Run: headless pygame with SDL's dummy video driver; simulated clock (each Clock.tick advances the game by its frame time, no real sleeping); random seed 0; keys injected as events and as key.get_pressed() state; no mouse input.
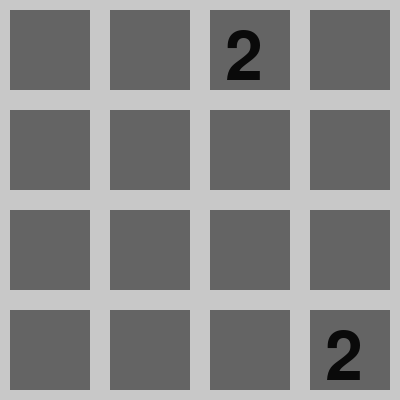
Frame 1 of 4 · flips 1–60 · no input
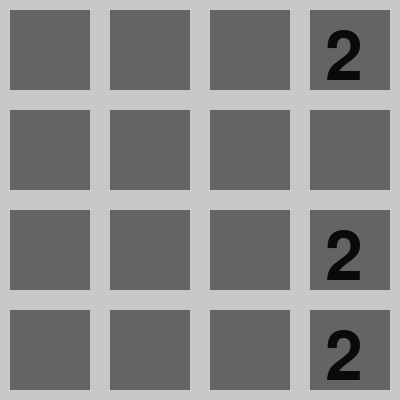
Frame 2 of 4 · flips 61–180 · tapped SPACE, RETURN · held RIGHT (→), D
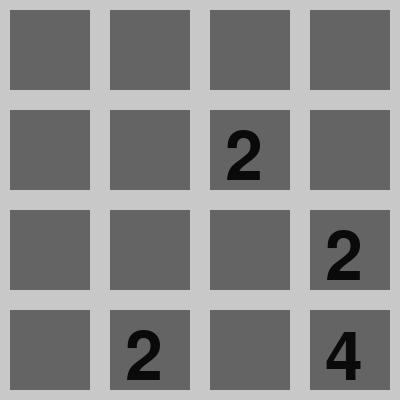
Frame 3 of 4 · flips 181–300 · held DOWN (↓), S
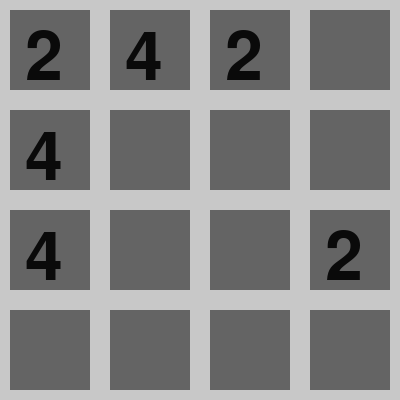
Frame 4 of 4 · flips 301–420 · held LEFT (←), A, UP (↑), W

The pygame program that drew these frames:

import pygame
import sys
import random as r
import copy

background = (100, 100, 100)
border = (200, 200, 200)
WINDOW_HEIGHT = 400
WINDOW_WIDTH = WINDOW_HEIGHT


def main():
    global SCREEN, CLOCK, grid
    pygame.init()
    SCREEN = pygame.display.set_mode((WINDOW_HEIGHT, WINDOW_WIDTH))
    CLOCK = pygame.time.Clock()

    while True:
        SCREEN.fill(background)
        for event in pygame.event.get():
            if event.type == pygame.QUIT:
                pygame.quit()
                sys.exit()
            if event.type == pygame.KEYDOWN:
                if event.key == 119:
                    event.key = 3+1073741903
                if event.key == 115:
                    event.key = 2+1073741903
                if event.key == 100:
                    event.key = 0+1073741903
                if event.key == 97:
                    event.key = 1+1073741903
                if 1073741903 <= event.key <= 1073741906:
                    turn(event.key - 1073741903)
                if event.key == 114:
                    grid = make_grid()
        drawGrid()
        pygame.display.update()


def drawGrid():
    blocks = len(grid)
    blockSize = WINDOW_HEIGHT/blocks #Set the size of the grid block
    for x in range(blocks):
        for y in range(blocks):

            rect = pygame.Rect(x*blockSize, y*blockSize, blockSize, blockSize)
            pygame.draw.rect(SCREEN, border, rect, 10)


            FONT = pygame.font.SysFont(None, 50 + 50//(len(str(grid[y][x]))**2))
            img = FONT.render(' ', True, (10, 10, 10))
            if grid[y][x] > 0:
                img = FONT.render(str(grid[y][x]), True, (10, 10, 10))
            SCREEN.blit(img, (x * blockSize + blockSize//blocks -(len(str(grid[y][x]))-1)**2*2, y * blockSize + blockSize//blocks + (len(str(grid[y][x]))-1)**2*2))


def make_grid():
    grid = [[0 for i in range(4)] for i in range(4)]
    add_random(grid)
    add_random(grid)

    return grid


def print_grid(grid):
    for row in grid:
        for el in row:
            print(el, end=' ')
        print()

def move(dir):
    global grid
    oldgrid = copy.deepcopy(grid)

    if dir == 0:
        sort_right(grid)
    if dir == 1:
        sort_left(grid)
    if dir == 2:
        sort_down(grid)
    if dir == 3:
        sort_up(grid)

    change = False
    for i in range(len(grid)):
        for j in range(len(grid[i])):
            if grid[i][j] != oldgrid[i][j]:
                change = True

    if 0 <= dir <= 3:
        if change:
            add_random(grid)
            print()
            print_grid(grid)


def move_right(grid):
    for row in grid:
        for i in range(len(row)-1):
            if row[i+1] == 0 and row[i] != 0:
                row[i+1], row[i] = row[i], 0
def add_right(grid):
    for row in grid:
        for i in range(len(row)-1,0,-1):
            if row[i] == row[i-1]:
                row[i] *= 2
                row[i-1] = 0
def move_left(grid):
    for row in grid:
        for i in range(len(row)-1,0,-1):
            if row[i-1] == 0 and row[i] != 0:
                row[i-1], row[i] = row[i], 0
def add_left(grid):
    for row in grid:
        for i in range(len(row)-1):
            if row[i+1] == row[i]:
                row[i] *= 2
                row[i+1] = 0
def move_down(grid):
    for i in range(len(grid[0])):
        for j in range(len(grid)-1):
            if grid[j+1][i] == 0 and grid[j][i] != 0:
                grid[j+1][i], grid[j][i] = grid[j][i], 0
def add_down(grid):
    for i in range(len(grid[0])):
        for j in range(len(grid)-1,0,-1):
            if grid[j][i] == grid[j-1][i]:
                grid[j][i] *= 2
                grid[j-1][i] = 0
def move_up(grid):
    for i in range(len(grid[0])):
        for j in range(len(grid)-1,0,-1):
            if grid[j-1][i] == 0 and grid[j][i] != 0:
                grid[j-1][i], grid[j][i] = grid[j][i], 0
def add_up(grid):
    for i in range(len(grid[0])):
        for j in range(len(grid)-1):
            if grid[j+1][i] == grid[j][i]:
                grid[j][i] *= 2
                grid[j+1][i] = 0
def sort_right(grid):
    move_right(grid)
    move_right(grid)
    add_right(grid)
    move_right(grid)
    move_right(grid)
def sort_left(grid):
    move_left(grid)
    move_left(grid)
    add_left(grid)
    move_left(grid)
    move_left(grid)


def sort_down(grid):
    move_down(grid)
    move_down(grid)
    add_down(grid)
    move_down(grid)
    move_down(grid)


def sort_up(grid):
    move_up(grid)
    move_up(grid)
    add_up(grid)
    move_up(grid)
    move_up(grid)


def add_random(grid):
    loose = True
    for row in grid:
        for el in row:
            if not el:
                loose = False
    if loose:
        print('Du tapte man')
        return
    while True:
        rindex = (r.randint(0,len(grid)-1), r.randint(0,len(grid[0])-1))
        if grid[rindex[0]][rindex[1]] == 0:
            grid[rindex[0]][rindex[1]] = 2
            break

def turn(dir):
    global grid

    move(dir)

grid = make_grid()
print_grid(grid)

main()
